Run: headless pygame with SDL's dummy video driver; simulated clock (each Clock.tick advances the game by its frame time, no real sleeping); random seed 0; keys injected as events and as key.get_pressed() state; no mouse input.
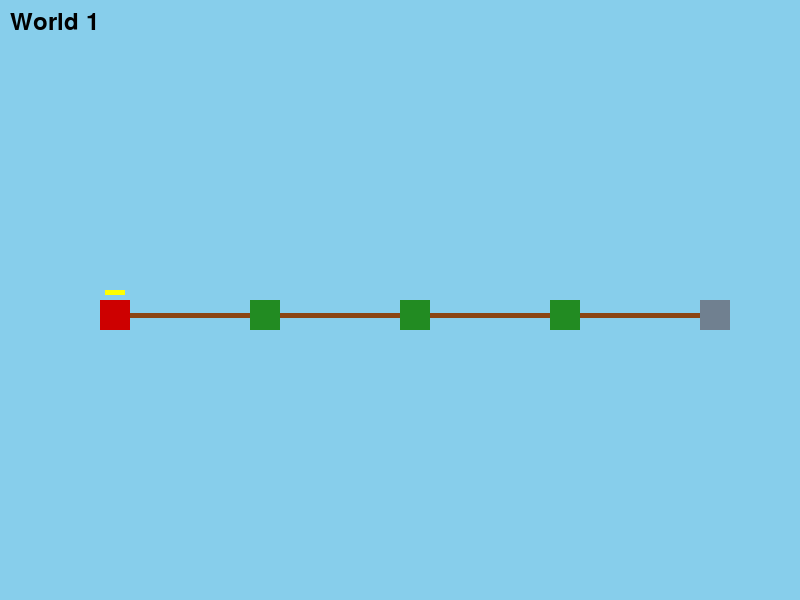
Frame 1 of 4 · flips 1–60 · no input
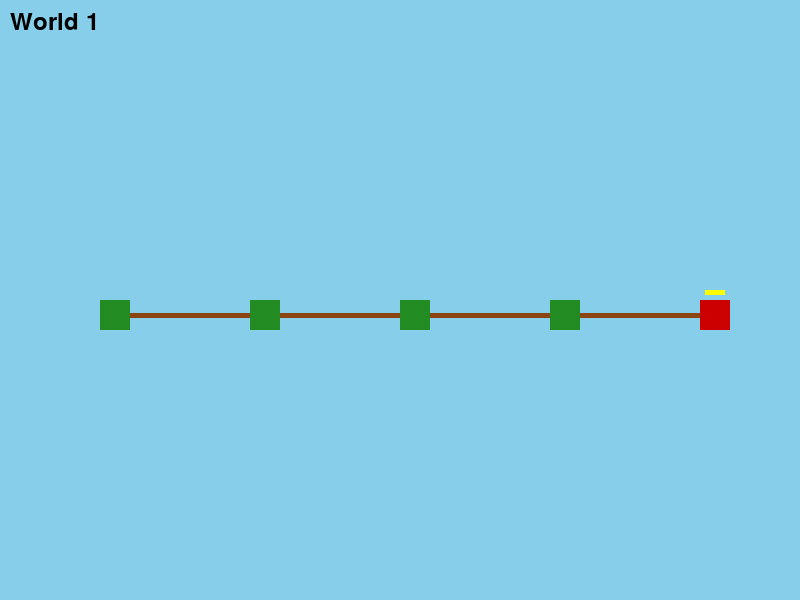
Frame 2 of 4 · flips 61–180 · tapped SPACE, RETURN · held RIGHT (→), D
Frame 3 of 4 · flips 181–300 · held DOWN (↓), S · screen unchanged from frame 2, image omitted
Frame 4 of 4 · flips 301–420 · held LEFT (←), A, UP (↑), W · screen same as frame 1, image omitted

The pygame program that drew these frames:

import pygame
import sys

# SMB3 GBA Palette
PALETTE = {
    'sky_blue': (135, 206, 235),
    'grass_green': (34, 139, 34),
    'path_brown': (139, 69, 19),
    'mountain_gray': (192, 192, 192),
    'mario_red': (205, 0, 0),
    'castle_gray': (112, 128, 144),
    'cloud_white': (245, 245, 220),
    'highlight_yellow': (255, 255, 0)
}

# World 1 node positions (GBA layout)
WORLD_1_NODES = [
    (100, 300),  # Start
    (250, 300),  # 1-1
    (400, 300),  # 1-2
    (550, 300),  # 1-3
    (700, 300),  # Castle
]

class Node:
    def __init__(self, x, y, node_type):
        self.x = x
        self.y = y
        self.type = node_type  # 'start', 'level', 'castle'

class World:
    def __init__(self):
        self.nodes = [
            Node(100, 300, 'start'),
            Node(250, 300, 'level'),
            Node(400, 300, 'level'),
            Node(550, 300, 'level'),
            Node(700, 300, 'castle')
        ]
        self.paths = [
            (0, 1),
            (1, 2),
            (2, 3),
            (3, 4)
        ]
        
        # Pre-render background surface
        self.background = pygame.Surface((800, 600))
        self.background.fill(PALETTE['sky_blue'])
        
        # Draw paths
        for connection in self.paths:
            start = self.nodes[connection[0]]
            end = self.nodes[connection[1]]
            pygame.draw.line(self.background, PALETTE['path_brown'],
                            (start.x + 15, start.y + 15),
                            (end.x + 15, end.y + 15), 5)
            
        # Draw nodes
        for node in self.nodes:
            color = PALETTE['grass_green']
            if node.type == 'castle':
                color = PALETTE['castle_gray']
            pygame.draw.rect(self.background, color,
                            (node.x, node.y, 30, 30))

class Player:
    def __init__(self):
        self.size = 30
        self.reset_position()
        
    def reset_position(self):
        self.x = 100
        self.y = 300
        self.target_node = 0
        self.moving = False
        self.move_progress = 0.0

    def update(self, world, keys):
        if not self.moving:
            direction = 0
            if keys[pygame.K_RIGHT] and self.target_node < len(world.nodes)-1:
                direction = 1
            elif keys[pygame.K_LEFT] and self.target_node > 0:
                direction = -1
                
            if direction != 0:
                self.target_node += direction
                self.moving = True
                self.move_progress = 0.0

        if self.moving:
            start_node = world.nodes[self.target_node - (1 if self.move_progress < 0 else 0)]
            end_node = world.nodes[self.target_node]
            
            self.move_progress += 0.05
            if self.move_progress >= 1.0:
                self.move_progress = 1.0
                self.moving = False
                
            self.x = start_node.x + (end_node.x - start_node.x) * self.move_progress
            self.y = start_node.y + (end_node.y - start_node.y) * self.move_progress

    def draw(self, screen):
        pygame.draw.rect(screen, PALETTE['mario_red'], 
                        (self.x, self.y, self.size, self.size))
        pygame.draw.rect(screen, PALETTE['highlight_yellow'], 
                        (self.x + 5, self.y - 10, 20, 5))

def main():
    pygame.init()
    screen = pygame.display.set_mode((800, 600), pygame.HWSURFACE | pygame.DOUBLEBUF)
    clock = pygame.time.Clock()
    font = pygame.font.Font(None, 36)
    
    world = World()
    player = Player()
    
    while True:
        for event in pygame.event.get():
            if event.type == pygame.QUIT:
                pygame.quit()
                sys.exit()

        keys = pygame.key.get_pressed()
        player.update(world, keys)
        
        # Optimized drawing
        screen.blit(world.background, (0, 0))
        player.draw(screen)
        
        # Draw UI
        world_text = font.render("World 1", True, (0,0,0))
        screen.blit(world_text, (10, 10))
        
        pygame.display.flip()
        clock.tick(60)

if __name__ == "__main__":
    main()
